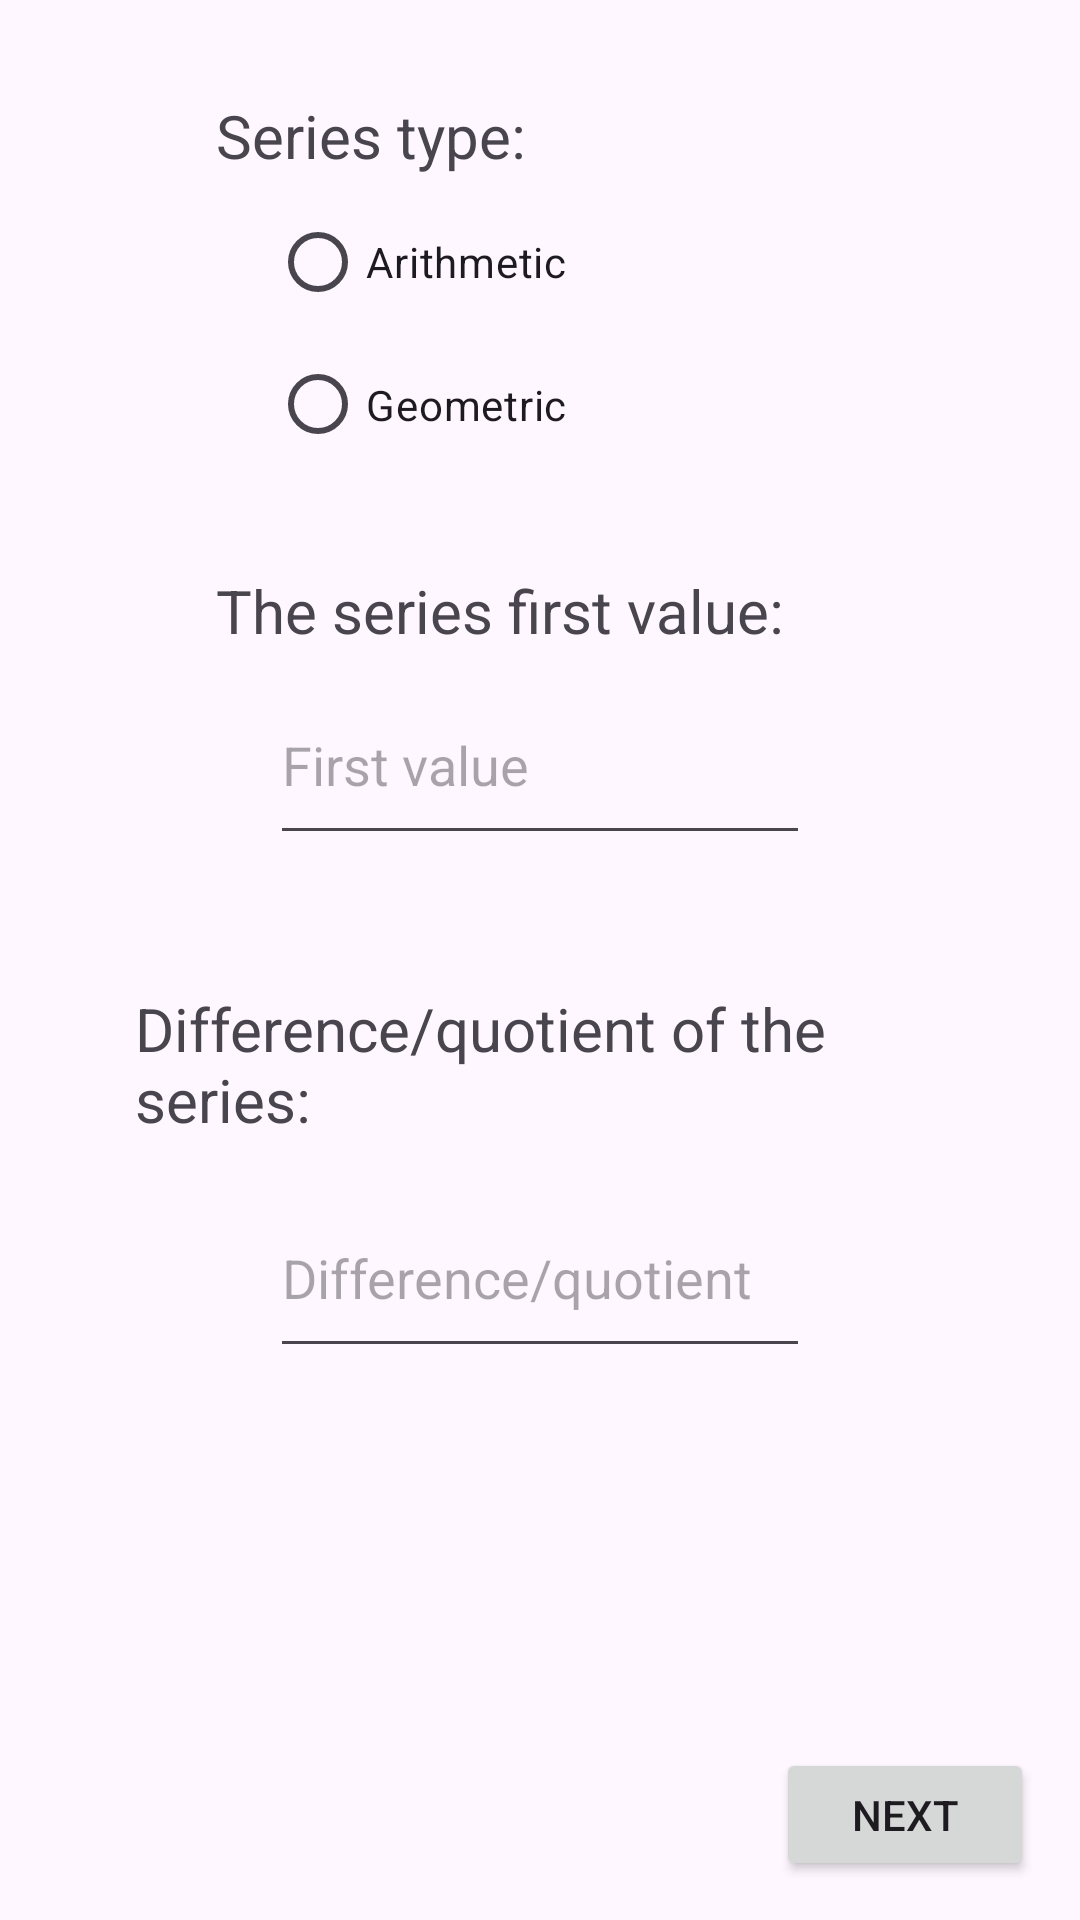

Produce the Android XML layout that renders to this screen, including the resource entries it uses.
<!-- AndroidManifest.xml: application theme Theme.Ex092 -->
<!-- res/layout/activity_main.xml -->
<?xml version="1.0" encoding="utf-8"?>
<LinearLayout xmlns:android="http://schemas.android.com/apk/res/android"
    xmlns:app="http://schemas.android.com/apk/res-auto"
    xmlns:tools="http://schemas.android.com/tools"
    android:layout_width="match_parent"
    android:layout_height="match_parent"
    android:orientation="vertical"
    tools:context=".MainActivity" >

    <Space
    android:layout_width="match_parent"
    android:layout_height="0dp"
    android:layout_weight="0.5" />

    <LinearLayout
    android:layout_width="match_parent"
    android:layout_height="0dp"
    android:layout_weight="0.5"
    android:orientation="horizontal">

    <Space
        android:layout_width="0dp"
        android:layout_height="match_parent"
        android:layout_weight="1" />

    <TextView
        android:layout_width="0dp"
        android:layout_height="match_parent"
        android:layout_weight="3"
        android:text="Series type:"
        android:textSize="20dp" />

    <Space
        android:layout_width="0dp"
        android:layout_height="match_parent"
        android:layout_weight="1" />
    </LinearLayout>

    <LinearLayout
    android:layout_width="match_parent"
    android:layout_height="0dp"
    android:layout_weight="1.5"
    android:orientation="horizontal">

    <Space
        android:layout_width="0dp"
        android:layout_height="match_parent"
        android:layout_weight="1" />

    <RadioGroup
        android:id="@+id/typeRg"
        android:layout_width="0dp"
        android:layout_height="match_parent"
        android:layout_weight="2">

        <RadioButton
            android:id="@+id/ariRb"
            android:layout_width="match_parent"
            android:layout_height="wrap_content"
            android:text="Arithmetic" />

        <RadioButton
            android:id="@+id/geoRb"
            android:layout_width="match_parent"
            android:layout_height="wrap_content"
            android:text="Geometric" />
    </RadioGroup>

    <Space
        android:layout_width="0dp"
        android:layout_height="match_parent"
        android:layout_weight="1" />

    </LinearLayout>

    <Space
    android:layout_width="match_parent"
    android:layout_height="0dp"
    android:layout_weight="0.5" />

    <LinearLayout
    android:layout_width="match_parent"
    android:layout_height="0dp"
    android:layout_weight="0.5"
    android:orientation="horizontal">

    <Space
        android:layout_width="0dp"
        android:layout_height="match_parent"
        android:layout_weight="1" />

    <TextView
        android:layout_width="0dp"
        android:layout_height="match_parent"
        android:layout_weight="3"
        android:text="The series first value:"
        android:textSize="20dp" />

    <Space
        android:layout_width="0dp"
        android:layout_height="match_parent"
        android:layout_weight="1" />
    </LinearLayout>

    <LinearLayout
    android:layout_width="match_parent"
    android:layout_height="0dp"
    android:layout_weight="1"
    android:orientation="horizontal">

    <Space
        android:layout_width="0dp"
        android:layout_height="match_parent"
        android:layout_weight="1" />

    <EditText
        android:id="@+id/firstValueEt"
        android:layout_width="0dp"
        android:layout_height="match_parent"
        android:layout_weight="2"
        android:ems="10"
        android:hint="First value"
        android:inputType="number|numberDecimal|numberSigned" />

    <Space
        android:layout_width="0dp"
        android:layout_height="match_parent"
        android:layout_weight="1" />
    </LinearLayout>

    <Space
    android:layout_width="match_parent"
    android:layout_height="0dp"
    android:layout_weight="0.7" />

    <LinearLayout
    android:layout_width="match_parent"
    android:layout_height="0dp"
    android:layout_weight="1"
    android:orientation="horizontal">

    <Space
        android:layout_width="0dp"
        android:layout_height="match_parent"
        android:layout_weight="1" />

    <TextView
        android:layout_width="0dp"
        android:layout_height="match_parent"
        android:layout_weight="6"
        android:text="Difference/quotient of the series:"
        android:textSize="20dp" />

    <Space
        android:layout_width="0dp"
        android:layout_height="match_parent"
        android:layout_weight="1" />
    </LinearLayout>

    <LinearLayout
    android:layout_width="match_parent"
    android:layout_height="0dp"
    android:layout_weight="1"
    android:orientation="horizontal">

    <Space
        android:layout_width="0dp"
        android:layout_height="match_parent"
        android:layout_weight="1" />

    <EditText
        android:id="@+id/diffQuotEt"
        android:layout_width="0dp"
        android:layout_height="match_parent"
        android:layout_weight="2"
        android:ems="10"
        android:hint="Difference/quotient"
        android:inputType="number|numberDecimal|numberSigned" />

    <Space
        android:layout_width="0dp"
        android:layout_height="match_parent"
        android:layout_weight="1" />
    </LinearLayout>

    <Space
        android:layout_width="match_parent"
        android:layout_height="0dp"
        android:layout_weight="2" />

    <LinearLayout
        android:layout_width="match_parent"
        android:layout_height="0dp"
        android:layout_weight="0.7"
        android:orientation="horizontal">

        <Space
            android:layout_width="0dp"
            android:layout_height="match_parent"
            android:layout_weight="12" />

        <Button
            android:layout_width="0dp"
            android:layout_height="match_parent"
            android:layout_weight="4"
            android:onClick="nextToResults"
            android:text="Next" />

        <Space
            android:layout_width="0dp"
            android:layout_height="match_parent"
            android:layout_weight="0.7" />
    </LinearLayout>

    <Space
    android:layout_width="match_parent"
    android:layout_height="0dp"
    android:layout_weight="0.2" />

</LinearLayout>
<!-- resources referenced by this layout -->
<resources>
  <style name="Theme.Ex092" parent="Base.Theme.Ex092" />
  <style name="Base.Theme.Ex092" parent="Theme.Material3.DayNight.NoActionBar">
          
          
      </style>
</resources>
